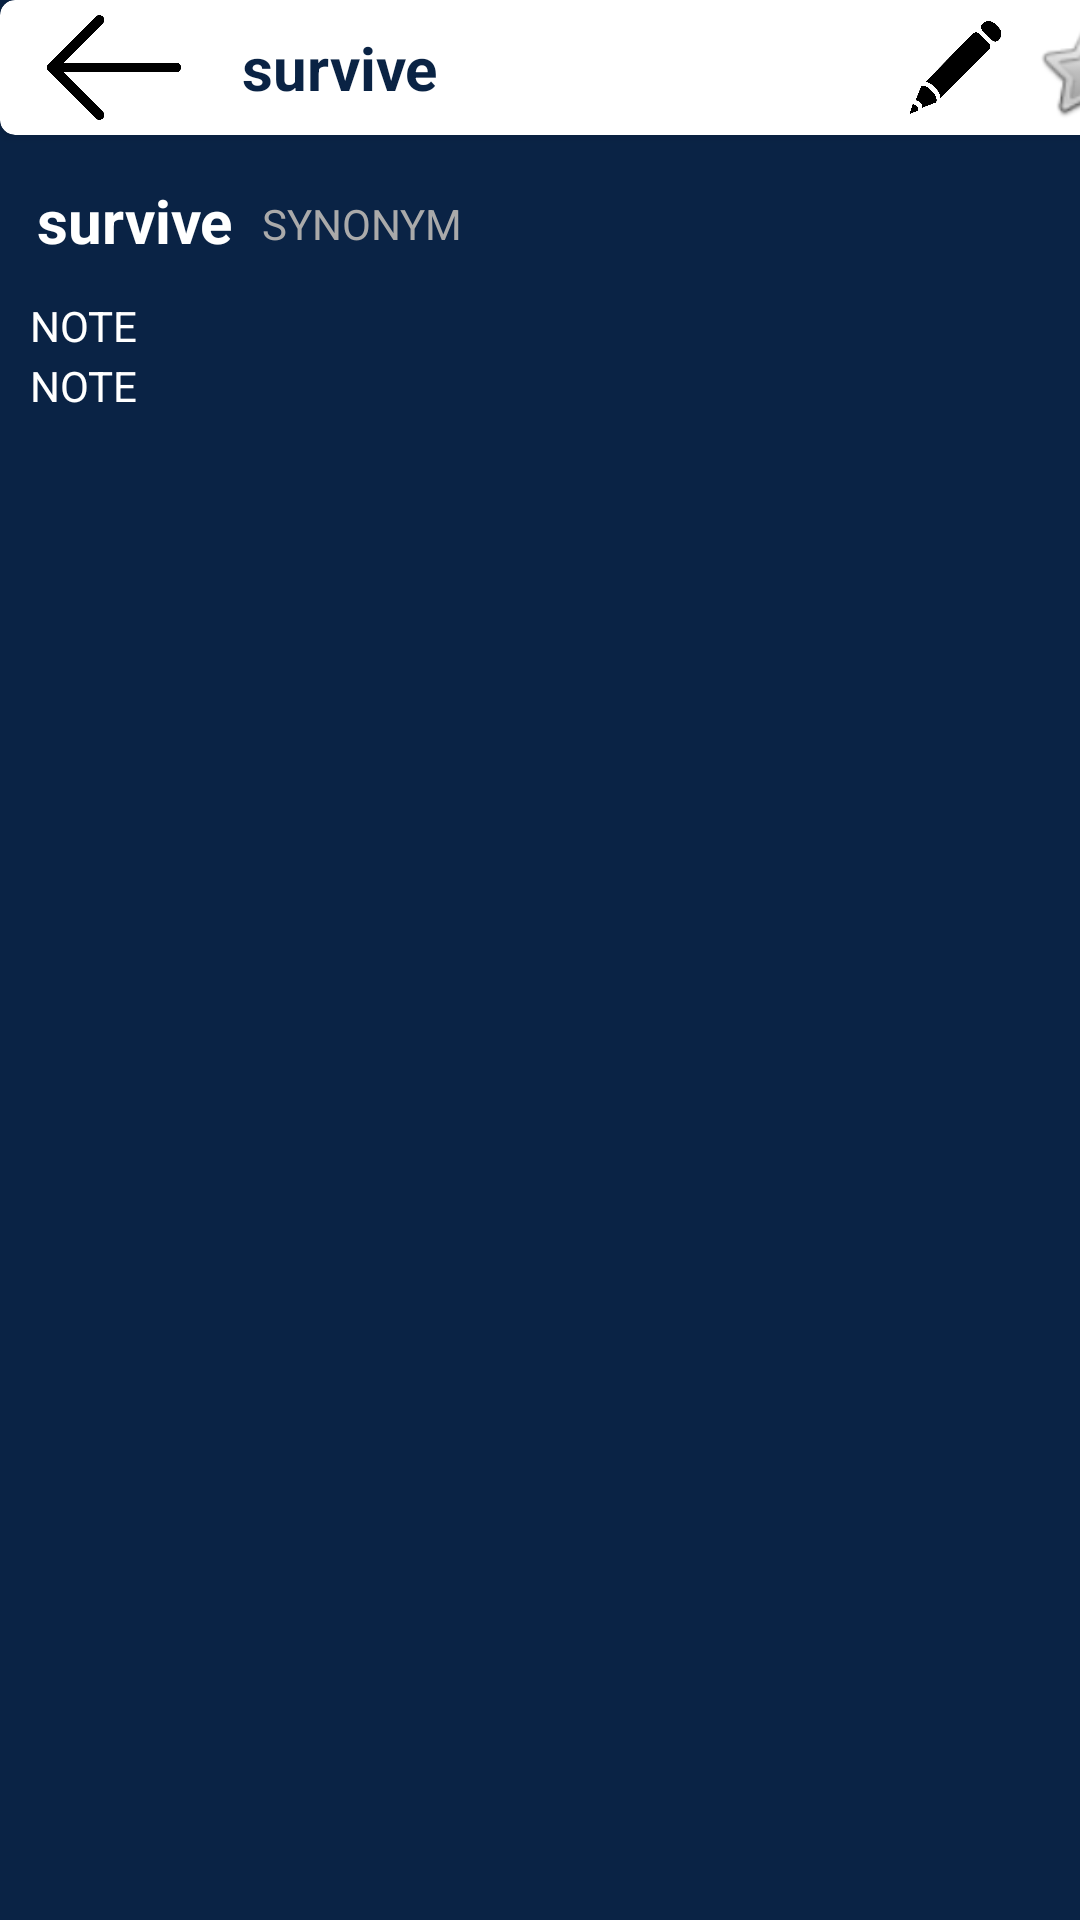

Produce the Android XML layout that renders to this screen, including the resource entries it uses.
<!-- AndroidManifest.xml: application theme Theme.PRM392DictionaryApp -->
<!-- res/layout/vocab_detailscreen.xml -->
<?xml version="1.0" encoding="utf-8"?>
<androidx.constraintlayout.widget.ConstraintLayout xmlns:android="http://schemas.android.com/apk/res/android"
    xmlns:app="http://schemas.android.com/apk/res-auto"
    xmlns:tools="http://schemas.android.com/tools"
    android:id="@+id/main"
    android:layout_width="match_parent"
    android:layout_height="match_parent"
    android:background="#0A2345"
    tools:context=".FlashCardActivity">

    






    <TextView
        android:id="@+id/textView4"
        android:layout_width="0dp"
        android:layout_height="wrap_content"
        android:layout_marginStart="12dp"
        android:layout_marginTop="15dp"
        android:layout_weight="1"
        android:gravity="center"
        android:text="survive"
        android:textColor="@color/white"
        android:textSize="20sp"
        android:textStyle="bold"
        app:layout_constraintStart_toStartOf="parent"
        app:layout_constraintTop_toBottomOf="@+id/cardView" />

    <TextView
        android:layout_width="wrap_content"
        android:layout_height="wrap_content"
        android:layout_marginStart="10dp"
        android:layout_marginTop="20dp"
        android:text="SYNONYM"
        android:textColor="@android:color/darker_gray"
        android:textSize="14sp"
        app:layout_constraintStart_toEndOf="@+id/textView4"
        app:layout_constraintTop_toBottomOf="@+id/cardView" />

    <TextView
        android:id="@+id/textView2"
        android:layout_width="397dp"
        android:layout_height="wrap_content"
        android:layout_marginStart="10dp"
        android:layout_marginTop="12dp"
        android:text="NOTE"
        android:textColor="@color/white"
        android:textSize="14sp"
        app:layout_constraintStart_toStartOf="parent"
        app:layout_constraintTop_toBottomOf="@+id/textView4" />

    <TextView
        android:id="@+id/textView"
        android:layout_width="397dp"
        android:layout_height="wrap_content"
        android:layout_marginStart="10dp"
        android:layout_marginTop="1dp"
        android:text="NOTE"
        android:textColor="@color/white"
        android:textSize="14sp"
        app:layout_constraintStart_toStartOf="parent"
        app:layout_constraintTop_toBottomOf="@+id/textView2" />

    <androidx.cardview.widget.CardView
        android:id="@+id/cardView"
        android:layout_width="394dp"
        android:layout_height="45dp"
        app:cardBackgroundColor="@color/white"
        app:cardCornerRadius="5dp"
        app:layout_constraintStart_toStartOf="parent"
        app:layout_constraintTop_toTopOf="parent">

        <androidx.constraintlayout.widget.ConstraintLayout
            android:layout_width="match_parent"
            android:layout_height="match_parent">

            <ImageView
                android:id="@+id/btnback"
                android:layout_width="56dp"
                android:layout_height="35dp"
                android:layout_marginStart="10dp"
                app:layout_constraintBottom_toBottomOf="parent"
                app:layout_constraintStart_toStartOf="parent"
                app:layout_constraintTop_toTopOf="parent"
                app:srcCompat="@drawable/left_arrow" />

            <TextView
                android:id="@+id/word"
                android:layout_width="86dp"
                android:layout_height="42dp"
                android:layout_marginStart="4dp"
                android:layout_weight="1"
                android:gravity="center"
                android:text="survive"
                android:textColor="@color/dark_blue"
                android:textSize="20sp"
                android:textStyle="bold"
                app:layout_constraintBottom_toBottomOf="parent"
                app:layout_constraintStart_toEndOf="@+id/btnback"
                app:layout_constraintTop_toTopOf="parent" />

            <ImageView
                android:id="@+id/pen"
                android:layout_width="35dp"
                android:layout_height="31dp"
                android:layout_marginEnd="8dp"
                app:layout_constraintBottom_toBottomOf="parent"
                app:layout_constraintEnd_toStartOf="@+id/btnstar"
                app:layout_constraintTop_toTopOf="parent"
                app:srcCompat="@drawable/pen" />

            <ImageView
                android:id="@+id/btnstar"
                android:layout_width="38dp"
                android:layout_height="38dp"
                android:layout_marginEnd="12dp"
                app:layout_constraintBottom_toBottomOf="parent"
                app:layout_constraintEnd_toEndOf="parent"
                app:layout_constraintTop_toTopOf="parent"
                app:srcCompat="@android:drawable/btn_star" />

        </androidx.constraintlayout.widget.ConstraintLayout>

    </androidx.cardview.widget.CardView>

</androidx.constraintlayout.widget.ConstraintLayout>
<!-- resources referenced by this layout -->
<resources>
  <color name="dark_blue">#0A2344</color>
  <color name="white">#FFFFFFFF</color>
  <!-- drawable left_arrow: png bitmap (drawable, 4689 bytes) -->
  <!-- drawable pen: png bitmap (drawable, 32872 bytes) -->
  <style name="Theme.PRM392DictionaryApp" parent="Base.Theme.PRM392DictionaryApp" />
  <style name="Base.Theme.PRM392DictionaryApp" parent="Theme.Material3.DayNight.NoActionBar">
          
          
      </style>
</resources>
